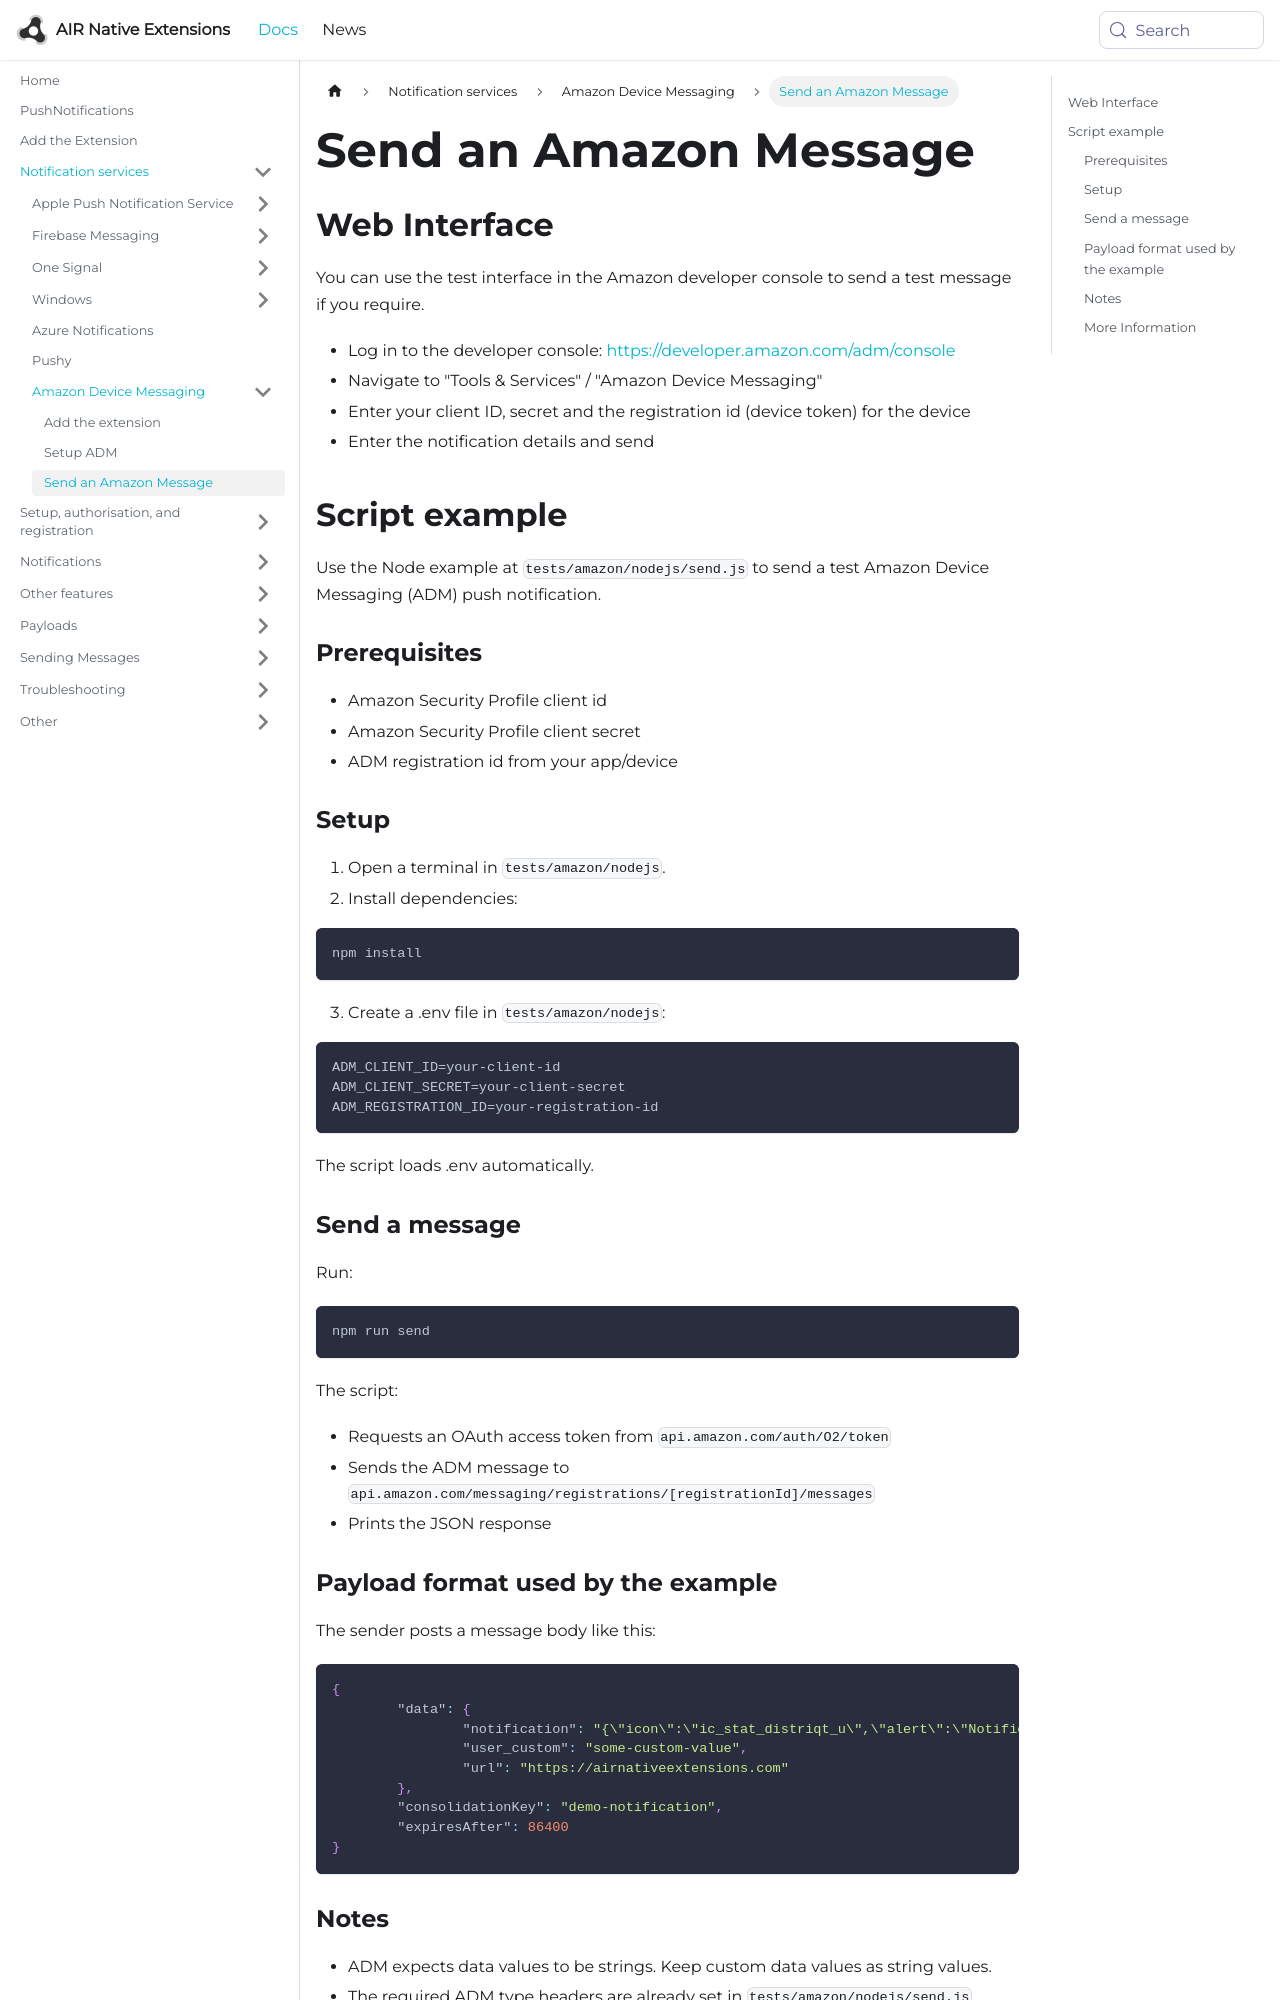

repository: airnativeextensions/nativeextensions-documentation · page: docs/pushnotifications/amazon/amazon-message/index.html · generator: docusaurus

---
title: Send an Amazon Message
sidebar_label: Send an Amazon Message
---

## Web Interface

You can use the test interface in the Amazon developer console to send a test message if you require.

- Log in to the developer console: https://developer.amazon.com/adm/console
- Navigate to "Tools & Services" / "Amazon Device Messaging"
- Enter your client ID, secret and the registration id (device token) for the device
- Enter the notification details and send



## Script example

Use the Node example at `tests/amazon/nodejs/send.js` to send a test Amazon Device Messaging (ADM) push notification.

### Prerequisites

- Amazon Security Profile client id
- Amazon Security Profile client secret
- ADM registration id from your app/device

### Setup

1. Open a terminal in `tests/amazon/nodejs`.
2. Install dependencies:

```bash
npm install
```

3. Create a .env file in `tests/amazon/nodejs`:

```bash
ADM_CLIENT_ID=your-client-id
ADM_CLIENT_SECRET=your-client-secret
ADM_REGISTRATION_ID=your-registration-id
```

The script loads .env automatically.

### Send a message

Run:

```bash
npm run send
```

The script:

- Requests an OAuth access token from `api.amazon.com/auth/O2/token`
- Sends the ADM message to `api.amazon.com/messaging/registrations/[registrationId]/messages`
- Prints the JSON response
